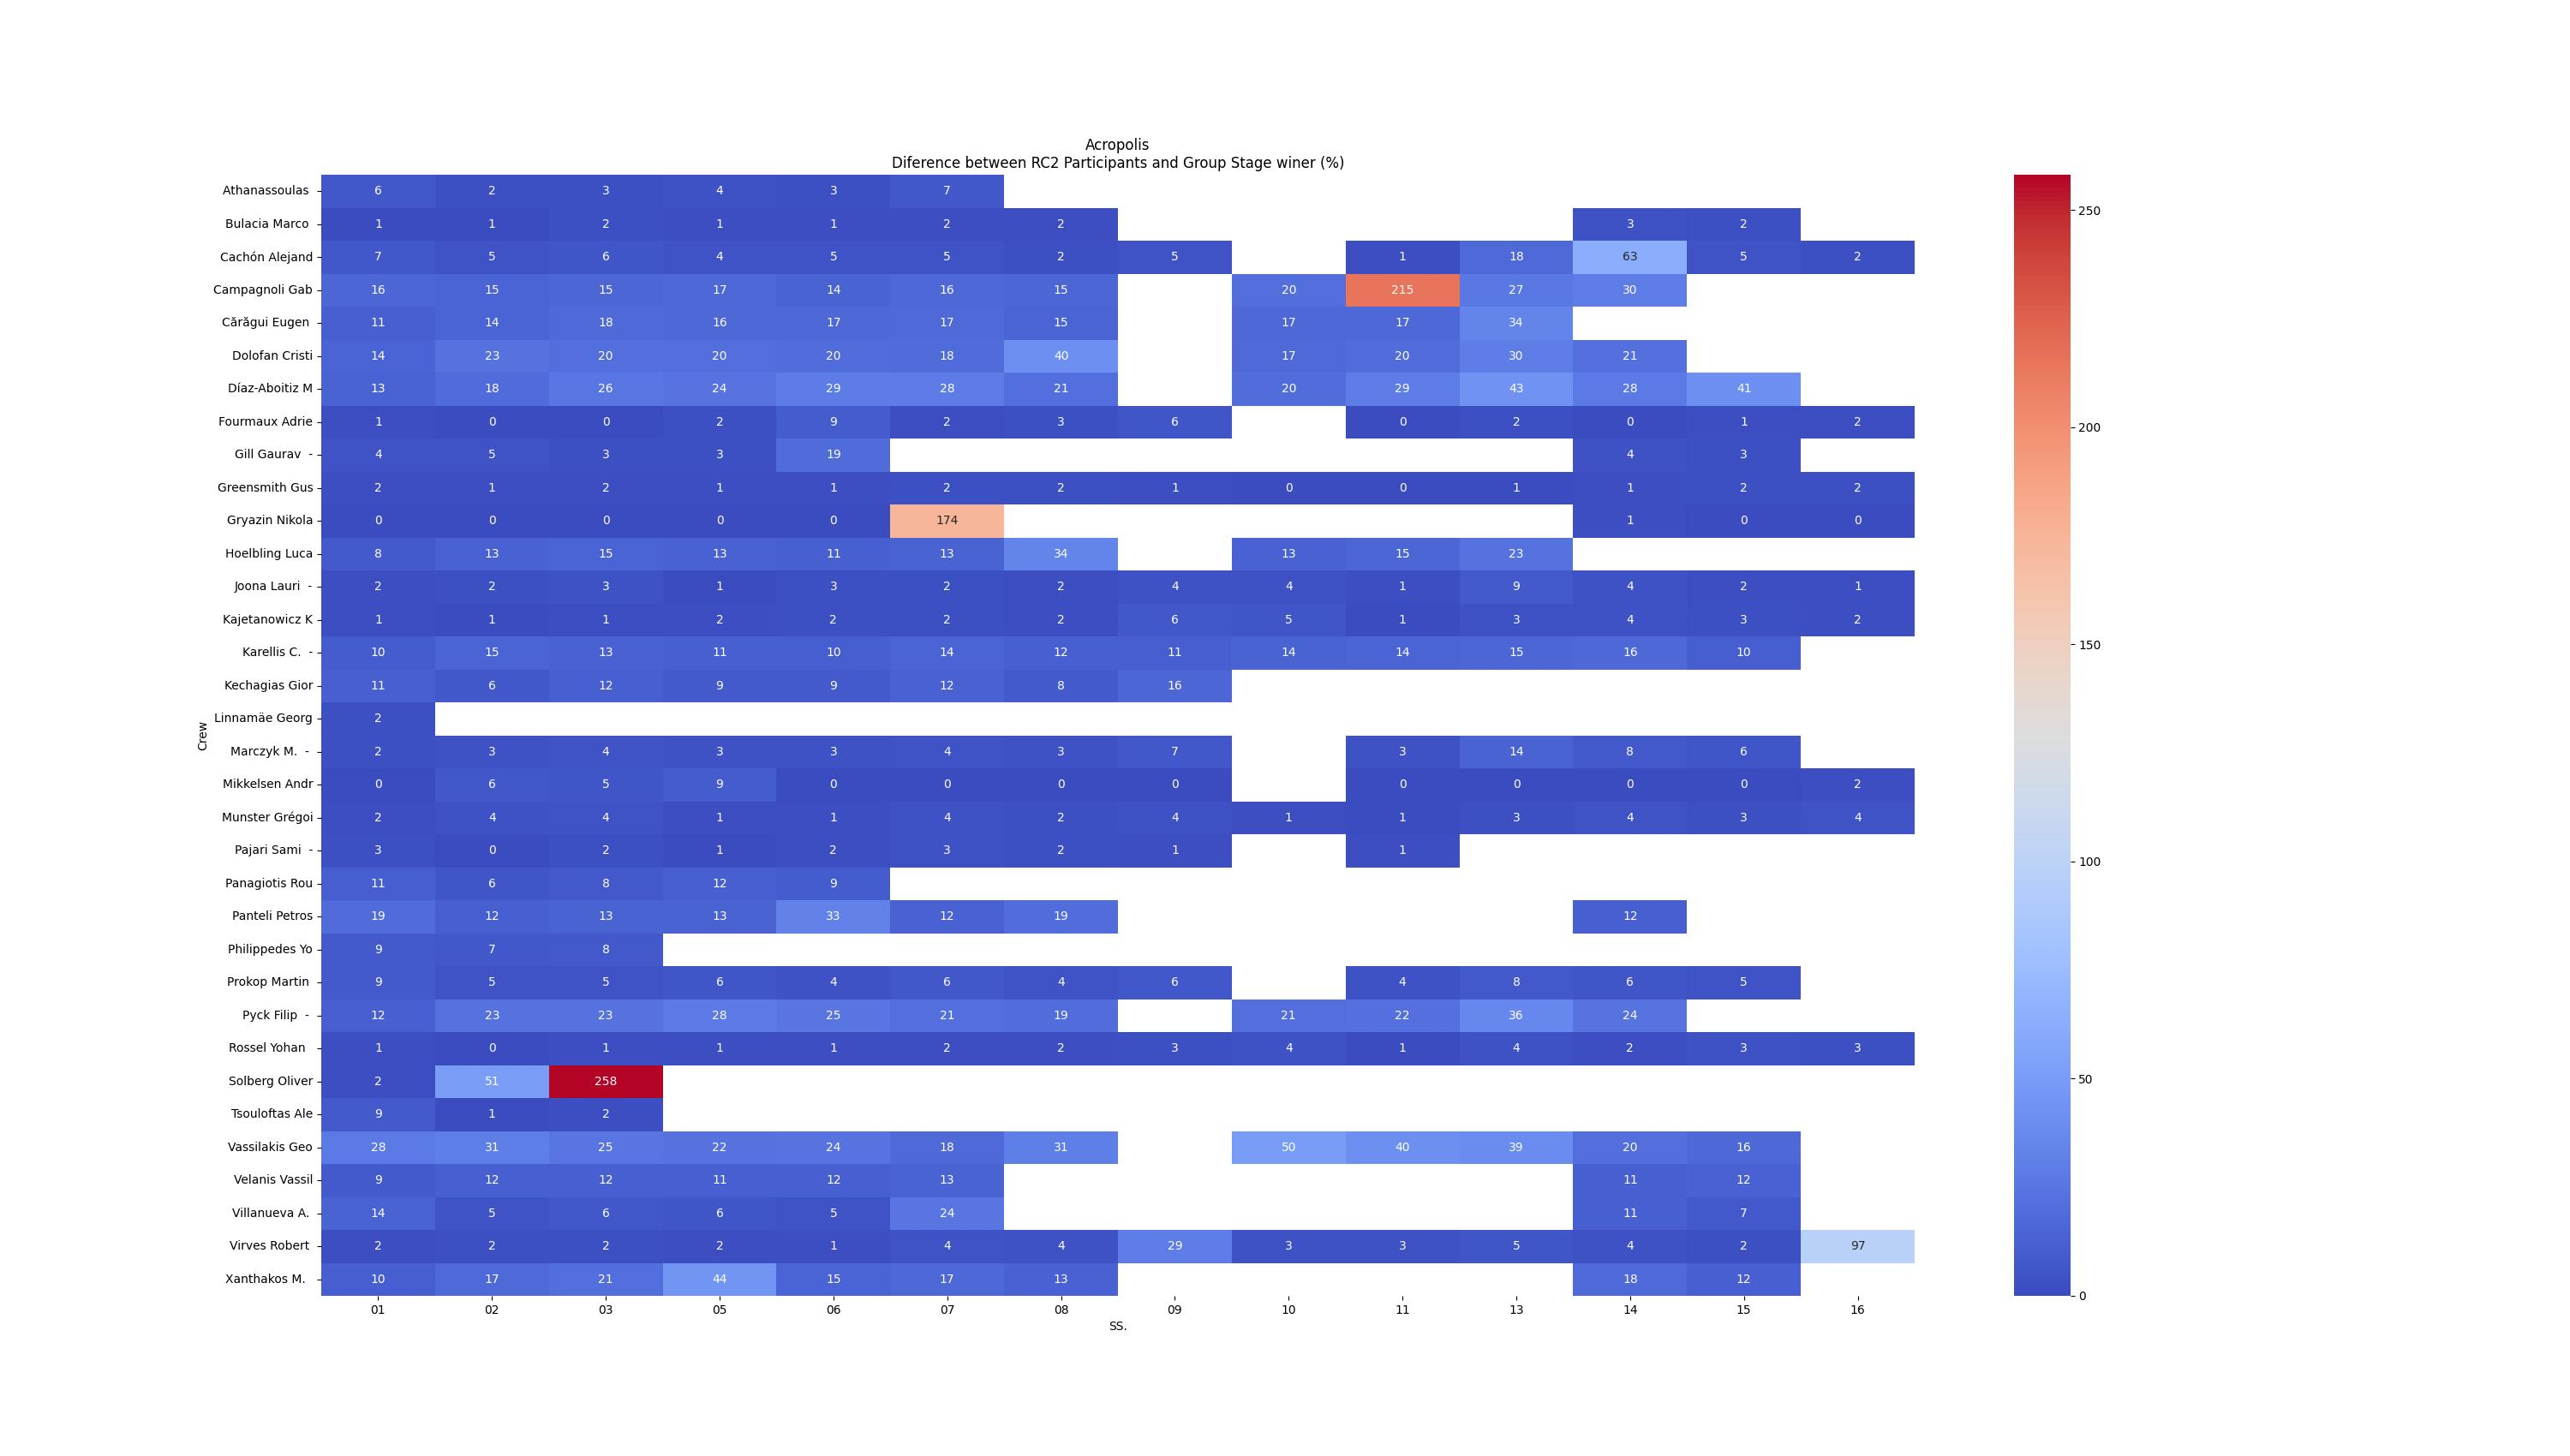

The data file committed next to this chart (first rows):
, Crew, Gr/Cl, ss, Race, date, surface, competition, cou, time_SS_sec, min_time_Gr, min_time, diff, diff_G, diff_G%, SS.
10, Mikkelsen Andr, RC2, 1, Acropolis, 9/2023, Gravel, Wrc, 9, 95.0, 95.0, 92.9, 2.1, 0.0, 0.0, 01
11, Gryazin Nikola, RC2, 1, Acropolis, 9/2023, Gravel, Wrc, 10, 95.4, 95.0, 92.9, 2.5, 0.4, 0.4211, 01
12, Bulacia Marco, RC2, 1, Acropolis, 9/2023, Gravel, Wrc, 11, 95.7, 95.0, 92.9, 2.8, 0.7, 0.7368, 01
13, Fourmaux Adrie, RC2, 1, Acropolis, 9/2023, Gravel, Wrc, 13, 96.0, 95.0, 92.9, 3.1, 1.0, 1.053, 01
14, Rossel Yohan, RC2, 1, Acropolis, 9/2023, Gravel, Wrc, 14, 96.1, 95.0, 92.9, 3.2, 1.1, 1.158, 01
15, Kajetanowicz K, RC2, 1, Acropolis, 9/2023, Gravel, Wrc, 15, 96.1, 95.0, 92.9, 3.2, 1.1, 1.158, 01
16, Solberg Oliver, RC2, 1, Acropolis, 9/2023, Gravel, Wrc, 16, 96.6, 95.0, 92.9, 3.7, 1.6, 1.684, 01
17, Joona Lauri  -, RC2, 1, Acropolis, 9/2023, Gravel, Wrc, 17, 96.7, 95.0, 92.9, 3.8, 1.7, 1.789, 01
18, Greensmith Gus, RC2, 1, Acropolis, 9/2023, Gravel, Wrc, 18, 96.9, 95.0, 92.9, 4.0, 1.9, 2, 01
19, Munster Grégoi, RC2, 1, Acropolis, 9/2023, Gravel, Wrc, 19, 96.9, 95.0, 92.9, 4.0, 1.9, 2, 01
20, Virves Robert, RC2, 1, Acropolis, 9/2023, Gravel, Wrc, 20, 96.9, 95.0, 92.9, 4.0, 1.9, 2, 01
21, Linnamäe Georg, RC2, 1, Acropolis, 9/2023, Gravel, Wrc, 21, 97.0, 95.0, 92.9, 4.1, 2.0, 2.105, 01
22, Marczyk M.  -, RC2, 1, Acropolis, 9/2023, Gravel, Wrc, 22, 97.2, 95.0, 92.9, 4.3, 2.2, 2.316, 01
23, Pajari Sami  -, RC2, 1, Acropolis, 9/2023, Gravel, Wrc, 23, 97.7, 95.0, 92.9, 4.8, 2.7, 2.842, 01
24, Gill Gaurav  -, RC2, 1, Acropolis, 9/2023, Gravel, Wrc, 24, 99.2, 95.0, 92.9, 6.3, 4.2, 4.421, 01
25, Athanassoulas, RC2, 1, Acropolis, 9/2023, Gravel, Wrc, 25, 100.8, 95.0, 92.9, 7.9, 5.8, 6.105, 01
26, Cachón Alejand, RC2, 1, Acropolis, 9/2023, Gravel, Wrc, 26, 101.3, 95.0, 92.9, 8.4, 6.3, 6.632, 01
27, Hoelbling Luca, RC2, 1, Acropolis, 9/2023, Gravel, Wrc, 29, 102.7, 95.0, 92.9, 9.8, 7.7, 8.105, 01
28, Tsouloftas Ale, RC2, 1, Acropolis, 9/2023, Gravel, Wrc, 30, 103.3, 95.0, 92.9, 10.4, 8.3, 8.737, 01
29, Prokop Martin, RC2, 1, Acropolis, 9/2023, Gravel, Wrc, 31, 103.4, 95.0, 92.9, 10.5, 8.4, 8.842, 01
30, Velanis Vassil, RC2, 1, Acropolis, 9/2023, Gravel, Wrc, 34, 103.6, 95.0, 92.9, 10.7, 8.6, 9.053, 01
31, Philippedes Yo, RC2, 1, Acropolis, 9/2023, Gravel, Wrc, 35, 103.6, 95.0, 92.9, 10.7, 8.6, 9.053, 01
32, Karellis C.  -, RC2, 1, Acropolis, 9/2023, Gravel, Wrc, 38, 104.4, 95.0, 92.9, 11.5, 9.4, 9.895, 01
33, Xanthakos M., RC2, 1, Acropolis, 9/2023, Gravel, Wrc, 39, 104.9, 95.0, 92.9, 12.0, 9.9, 10.42, 01
34, Panagiotis Rou, RC2, 1, Acropolis, 9/2023, Gravel, Wrc, 40, 105.2, 95.0, 92.9, 12.3, 10.2, 10.74, 01
35, Kechagias Gior, RC2, 1, Acropolis, 9/2023, Gravel, Wrc, 42, 105.8, 95.0, 92.9, 12.9, 10.8, 11.37, 01
36, Cărăgui Eugen, RC2, 1, Acropolis, 9/2023, Gravel, Wrc, 43, 105.8, 95.0, 92.9, 12.9, 10.8, 11.37, 01
37, Pyck Filip  -, RC2, 1, Acropolis, 9/2023, Gravel, Wrc, 44, 106.3, 95.0, 92.9, 13.4, 11.3, 11.89, 01
38, Díaz-Aboitiz M, RC2, 1, Acropolis, 9/2023, Gravel, Wrc, 46, 107.8, 95.0, 92.9, 14.9, 12.8, 13.47, 01
39, Villanueva A., RC2, 1, Acropolis, 9/2023, Gravel, Wrc, 47, 108.3, 95.0, 92.9, 15.4, 13.3, 14, 01
40, Dolofan Cristi, RC2, 1, Acropolis, 9/2023, Gravel, Wrc, 48, 108.6, 95.0, 92.9, 15.7, 13.6, 14.32, 01
41, Campagnoli Gab, RC2, 1, Acropolis, 9/2023, Gravel, Wrc, 53, 110.3, 95.0, 92.9, 17.4, 15.3, 16.11, 01
42, Panteli Petros, RC2, 1, Acropolis, 9/2023, Gravel, Wrc, 57, 112.8, 95.0, 92.9, 19.9, 17.8, 18.74, 01
43, Vassilakis Geo, RC2, 1, Acropolis, 9/2023, Gravel, Wrc, 64, 121.8, 95.0, 92.9, 28.9, 26.8, 28.21, 01
78, Pajari Sami  -, RC2, 2, Acropolis, 9/2023, Gravel, Wrc, 9, 358.4, 358.4, 334.4, 24.0, 0.0, 0.0, 02
79, Fourmaux Adrie, RC2, 2, Acropolis, 9/2023, Gravel, Wrc, 10, 359.5, 358.4, 334.4, 25.1, 1.1, 0.3069, 02
80, Rossel Yohan, RC2, 2, Acropolis, 9/2023, Gravel, Wrc, 11, 359.9, 358.4, 334.4, 25.5, 1.5, 0.4185, 02
81, Gryazin Nikola, RC2, 2, Acropolis, 9/2023, Gravel, Wrc, 12, 360.1, 358.4, 334.4, 25.7, 1.7, 0.4743, 02
82, Tsouloftas Ale, RC2, 2, Acropolis, 9/2023, Gravel, Wrc, 13, 361.0, 358.4, 334.4, 26.6, 2.6, 0.7254, 02
83, Bulacia Marco, RC2, 2, Acropolis, 9/2023, Gravel, Wrc, 14, 361.9, 358.4, 334.4, 27.5, 3.5, 0.9766, 02
84, Kajetanowicz K, RC2, 2, Acropolis, 9/2023, Gravel, Wrc, 15, 362.0, 358.4, 334.4, 27.6, 3.6, 1.004, 02
85, Greensmith Gus, RC2, 2, Acropolis, 9/2023, Gravel, Wrc, 16, 362.2, 358.4, 334.4, 27.8, 3.8, 1.06, 02
86, Athanassoulas, RC2, 2, Acropolis, 9/2023, Gravel, Wrc, 17, 366.1, 358.4, 334.4, 31.7, 7.7, 2.148, 02
87, Virves Robert, RC2, 2, Acropolis, 9/2023, Gravel, Wrc, 18, 366.3, 358.4, 334.4, 31.9, 7.9, 2.204, 02
88, Joona Lauri  -, RC2, 2, Acropolis, 9/2023, Gravel, Wrc, 19, 366.8, 358.4, 334.4, 32.4, 8.4, 2.344, 02
89, Marczyk M.  -, RC2, 2, Acropolis, 9/2023, Gravel, Wrc, 20, 369.4, 358.4, 334.4, 35.0, 11.0, 3.069, 02
90, Munster Grégoi, RC2, 2, Acropolis, 9/2023, Gravel, Wrc, 21, 372.3, 358.4, 334.4, 37.9, 13.9, 3.878, 02
91, Gill Gaurav  -, RC2, 2, Acropolis, 9/2023, Gravel, Wrc, 22, 374.8, 358.4, 334.4, 40.4, 16.4, 4.576, 02
92, Prokop Martin, RC2, 2, Acropolis, 9/2023, Gravel, Wrc, 23, 375.2, 358.4, 334.4, 40.8, 16.8, 4.688, 02
93, Cachón Alejand, RC2, 2, Acropolis, 9/2023, Gravel, Wrc, 24, 375.2, 358.4, 334.4, 40.8, 16.8, 4.688, 02
94, Villanueva A., RC2, 2, Acropolis, 9/2023, Gravel, Wrc, 25, 376.3, 358.4, 334.4, 41.9, 17.9, 4.994, 02
95, Panagiotis Rou, RC2, 2, Acropolis, 9/2023, Gravel, Wrc, 27, 379.1, 358.4, 334.4, 44.7, 20.7, 5.776, 02
96, Mikkelsen Andr, RC2, 2, Acropolis, 9/2023, Gravel, Wrc, 28, 380.3, 358.4, 334.4, 45.9, 21.9, 6.11, 02
97, Kechagias Gior, RC2, 2, Acropolis, 9/2023, Gravel, Wrc, 29, 380.8, 358.4, 334.4, 46.4, 22.4, 6.25, 02
98, Philippedes Yo, RC2, 2, Acropolis, 9/2023, Gravel, Wrc, 30, 382.6, 358.4, 334.4, 48.2, 24.2, 6.752, 02
99, Panteli Petros, RC2, 2, Acropolis, 9/2023, Gravel, Wrc, 36, 400.9, 358.4, 334.4, 66.5, 42.5, 11.86, 02
100, Velanis Vassil, RC2, 2, Acropolis, 9/2023, Gravel, Wrc, 37, 401.5, 358.4, 334.4, 67.1, 43.1, 12.03, 02
101, Hoelbling Luca, RC2, 2, Acropolis, 9/2023, Gravel, Wrc, 41, 405.0, 358.4, 334.4, 70.6, 46.6, 13, 02
102, Cărăgui Eugen, RC2, 2, Acropolis, 9/2023, Gravel, Wrc, 43, 409.9, 358.4, 334.4, 75.5, 51.5, 14.37, 02
103, Campagnoli Gab, RC2, 2, Acropolis, 9/2023, Gravel, Wrc, 44, 411.5, 358.4, 334.4, 77.1, 53.1, 14.82, 02
... 371 more rows
